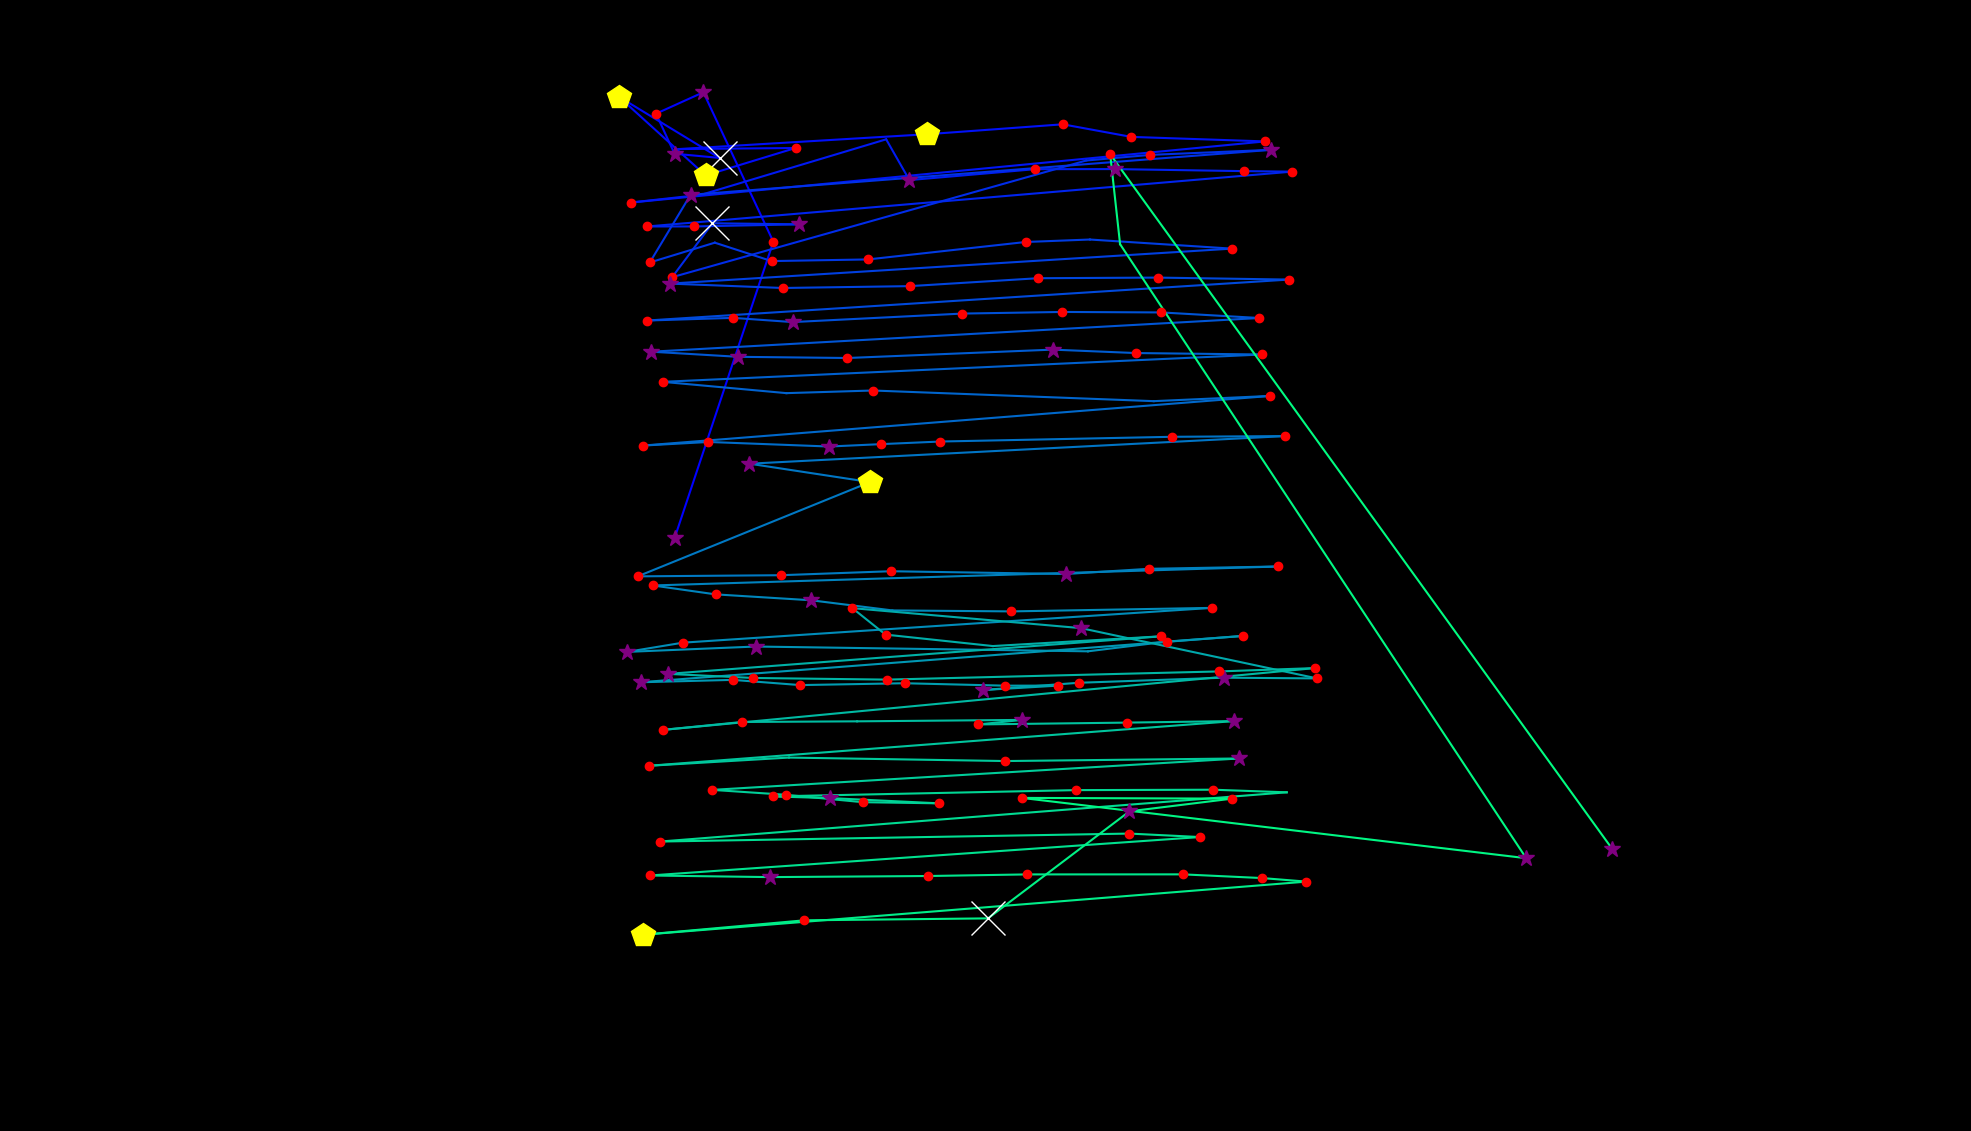

Data behind this chart, as committed beside it:
fixation_id, timestamp, avg_gaze_x, avg_gaze_y, duration
0.0, 48.21, 876.3, 770.5, 301.3
1.0, 494.2, 1004, 1155, 156.7
2.0, 759.3, 913.5, 1349, 337.5
3.0, 1121, 852, 1321, 241
4.0, 1386, 876, 1269, 289.3
5.0, 1699, 934.5, 1264, 650.8
6.0, 2567, 803.6, 1343, 470
7.0, 3122, 916.3, 1241, 433.9
8.0, 3592, 1033, 1277, 204.9
9.0, 3869, 881.2, 1275, 96.42
10.0, 4013, 1204, 1295, 458
11.0, 4508, 1380, 1307, 204.9
12.0, 4749, 1469, 1291, 229
13.0, 5002, 1643, 1285, 204.9
14.0, 5315, 819.2, 1206, 132.6
15.0, 5472, 910.8, 1216, 96.42
16.0, 5857, 1151, 1288, 96.42
17.0, 5978, 1181, 1235, 253.1
18.0, 6267, 1344, 1249, 132.6
19.0, 6424, 1448, 1249, 361.6
20.0, 6834, 1615, 1247, 204.9
21.0, 7075, 1678, 1246, 144.6
22.0, 7328, 840.8, 1175, 180.8
23.0, 7533, 901.9, 1175, 204.9
24.0, 7762, 1038, 1177, 325.4
25.0, 8654, 925.2, 1179, 1229
26.0, 9907, 872.9, 1109, 168.7
27.0, 10112, 1411, 1260, 108.5
28.0, 10305, 1494, 1268, 204.9
29.0, 10582, 1650, 1274, 349.5
30.0, 11052, 896.8, 1216, 301.3
31.0, 11378, 843.9, 1128, 132.6
32.0, 11655, 928.3, 1154, 96.42
33.0, 11848, 1002, 1130, 156.7
34.0, 12052, 1127, 1132, 204.9
35.0, 12330, 1332, 1155, 144.6
36.0, 12522, 1415, 1158, 96.42
37.0, 12727, 1600, 1146, 241
38.0, 13053, 869.9, 1101, 385.7
39.0, 13475, 1016, 1095, 241
40.0, 13740, 1182, 1097, 132.6
41.0, 14017, 1348, 1108, 241
42.0, 14330, 1504, 1108, 216.9
43.0, 14608, 1674, 1106, 180.8
44.0, 14885, 840.6, 1053, 156.7
45.0, 15066, 952, 1056, 168.7
46.0, 15258, 1029, 1051, 265.2
47.0, 15548, 1250, 1062, 241
48.0, 15825, 1379, 1064, 168.7
49.0, 16054, 1508, 1063, 156.7
50.0, 16259, 1636, 1056, 120.5
51.0, 16452, 845.9, 1012, 301.3
52.0, 16777, 958.8, 1005, 313.4
53.0, 17114, 1101, 1004, 204.9
54.0, 17380, 1367, 1015, 373.6
55.0, 17777, 1475, 1010, 156.7
56.0, 17958, 1639, 1008, 168.7
57.0, 18223, 860.6, 972.9, 192.8
58.0, 18513, 1021, 958.3, 96.42
59.0, 18633, 1134, 961.7, 192.8
... 89 more rows
